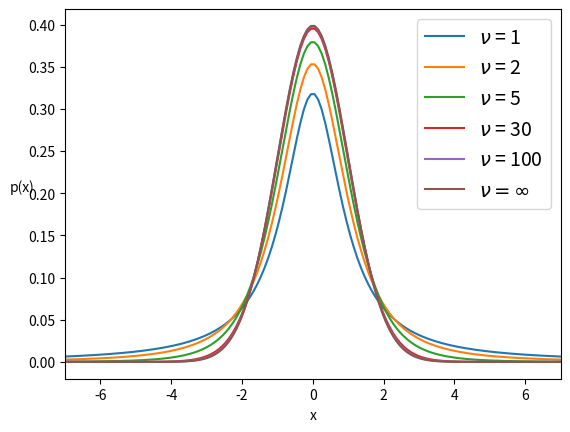

The script that saved this image:
import numpy as np
import matplotlib.pyplot as plt
import scipy.stats as stats

x_values = np.linspace(-10, 10, 200)
for df in [1, 2, 5, 30, 100]:
    distri = stats.t(df)
    x_pdf = distri.pdf(x_values)
    plt.plot(x_values, x_pdf, label=r"$\nu$ = {}".format(df))

x_pdf = stats.norm.pdf(x_values)
plt.plot(x_values, x_pdf, label=r"$\nu = \infty$")
plt.xlabel('x')
plt.ylabel('p(x)', rotation=0)
plt.legend(loc=0, fontsize=14)
plt.xlim(-7, 7)
plt.show()
